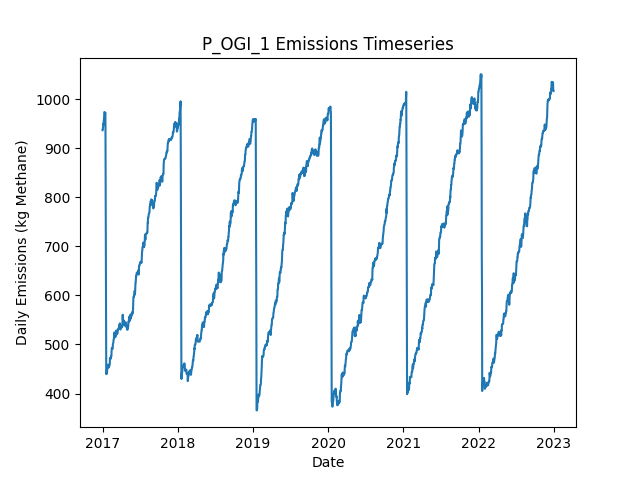

Data behind this chart, as committed beside it:
Date, Daily Emissions (Kg Methane), Daily Mitigable Emissions (Kg Methane), Daily Non-Mitigable Emissions (Kg Methan…, Daily Cost ($), Active Leaks, New Leaks, Leaks Repaired, Leaks Naturally Repaired, Leaks Tagged, Daily Repair Cost ($), Daily Natural Repair Cost ($), OGI Deployment Cost ($), OGI Sites flagged for Follow-Up, OGI Leaks tagged for repair, OGI Sites Visited, OGI Travel Time (Minutes), OGI Survey Time (Minutes)
2017-01-01, 936.6, 627.2, 309.3, 2876, 353, 355, 0, 1, 40, 0.00000, 200, 2876, , 40, 3, 180, 300
2017-01-02, 936.8, 627.4, 309.3, 2876, 354, 1, 0, 0, 54, 0.00000, 0.00000, 2876, , 54, 3, 180, 360
2017-01-03, 942.6, 633.3, 309.3, 2876, 354, 1, 0, 1, 36, 0.00000, 200, 2876, , 36, 3, 180, 300
2017-01-04, 945.3, 635.9, 309.3, 2876, 355, 1, 0, 0, 59, 0.00000, 0.00000, 2876, , 59, 3, 180, 360
2017-01-05, 950, 640.6, 309.3, 0.00000, 357, 2, 0, 0, 0, 0.00000, 0.00000, 0.00000, , 0, 0, 0, 0
2017-01-06, 948.2, 639.1, 309.1, 0.00000, 355, 0, 0, 1, 0, 0.00000, 200, 0.00000, , 0, 0, 0, 0
2017-01-07, 956.9, 647.8, 309.1, 0.00000, 357, 2, 0, 0, 0, 0.00000, 0.00000, 0.00000, , 0, 0, 0, 0
2017-01-08, 959.1, 650.5, 308.7, 0.00000, 357, 1, 0, 0, 0, 0.00000, 0.00000, 0.00000, , 0, 0, 0, 0
2017-01-09, 967.4, 658.7, 308.7, 0.00000, 358, 1, 0, 0, 0, 0.00000, 0.00000, 0.00000, , 0, 0, 0, 0
2017-01-10, 973.6, 656, 317.6, 0.00000, 358, 1, 0, 1, 0, 0.00000, 200, 0.00000, , 0, 0, 0, 0
2017-01-11, 973.4, 655.8, 317.6, 0.00000, 357, 0, 0, 1, 0, 0.00000, 200, 0.00000, , 0, 0, 0, 0
2017-01-12, 971.4, 655.8, 315.6, 0.00000, 356, 0, 0, 0, 0, 0.00000, 0.00000, 0.00000, , 0, 0, 0, 0
2017-01-13, 971.4, 655.8, 315.6, 0.00000, 356, 0, 0, 0, 0, 0.00000, 0.00000, 0.00000, , 0, 0, 0, 0
2017-01-14, 971.4, 655.8, 315.6, 0.00000, 356, 0, 0, 0, 0, 0.00000, 0.00000, 0.00000, , 0, 0, 0, 0
2017-01-15, 972.2, 658.5, 313.6, 0.00000, 356, 1, 0, 0, 0, 0.00000, 0.00000, 0.00000, , 0, 0, 0, 0
2017-01-16, 853.8, 542.1, 311.7, 7600, 317, 1, 38, 1, 0, 7600, 200, 0.00000, , 0, 0, 0, 0
2017-01-17, 707.8, 396.2, 311.7, 9400, 270, 0, 47, 0, 0, 9400, 0.00000, 0.00000, , 0, 0, 0, 0
2017-01-18, 625.6, 313.9, 311.7, 5400, 244, 1, 27, 0, 0, 5400, 0.00000, 0.00000, , 0, 0, 0, 0
2017-01-19, 439.5, 136.3, 303.2, 10000, 193, 1, 50, 1, 0, 10000, 200, 0.00000, , 0, 0, 0, 0
2017-01-20, 440.2, 139, 301.2, 0.00000, 193, 1, 0, 0, 0, 0.00000, 0.00000, 0.00000, , 0, 0, 0, 0
2017-01-21, 440.2, 139, 301.2, 0.00000, 193, 0, 0, 0, 0, 0.00000, 0.00000, 0.00000, , 0, 0, 0, 0
2017-01-22, 445.1, 143.9, 301.2, 0.00000, 196, 3, 0, 0, 0, 0.00000, 0.00000, 0.00000, , 0, 0, 0, 0
2017-01-23, 444.9, 143.7, 301.2, 0.00000, 195, 0, 0, 1, 0, 0.00000, 200, 0.00000, , 0, 0, 0, 0
2017-01-24, 450.9, 149.7, 301.2, 0.00000, 197, 2, 0, 0, 0, 0.00000, 0.00000, 0.00000, , 0, 0, 0, 0
2017-01-25, 451.6, 152.4, 299.2, 0.00000, 197, 1, 0, 0, 0, 0.00000, 0.00000, 0.00000, , 0, 0, 0, 0
2017-01-26, 452.1, 152.4, 299.7, 0.00000, 198, 1, 0, 0, 0, 0.00000, 0.00000, 0.00000, , 0, 0, 0, 0
2017-01-27, 456.5, 156.9, 299.7, 0.00000, 199, 1, 0, 0, 0, 0.00000, 0.00000, 0.00000, , 0, 0, 0, 0
2017-01-28, 456.3, 156.9, 299.5, 0.00000, 198, 0, 0, 0, 0, 0.00000, 0.00000, 0.00000, , 0, 0, 0, 0
2017-01-29, 456.1, 156.9, 299.2, 0.00000, 198, 1, 0, 0, 0, 0.00000, 0.00000, 0.00000, , 0, 0, 0, 0
2017-01-30, 459, 159.5, 299.5, 0.00000, 200, 2, 0, 0, 0, 0.00000, 0.00000, 0.00000, , 0, 0, 0, 0
2017-01-31, 453.4, 162.2, 291.2, 0.00000, 200, 1, 0, 0, 0, 0.00000, 0.00000, 0.00000, , 0, 0, 0, 0
2017-02-01, 453.4, 162.2, 291.2, 0.00000, 200, 0, 0, 0, 0, 0.00000, 0.00000, 0.00000, , 0, 0, 0, 0
2017-02-02, 456.1, 164.9, 291.2, 0.00000, 201, 1, 0, 0, 0, 0.00000, 0.00000, 0.00000, , 0, 0, 0, 0
2017-02-03, 456.1, 164.9, 291.2, 0.00000, 201, 0, 0, 0, 0, 0.00000, 0.00000, 0.00000, , 0, 0, 0, 0
2017-02-04, 457.7, 170.9, 286.8, 0.00000, 199, 1, 0, 0, 0, 0.00000, 0.00000, 0.00000, , 0, 0, 0, 0
2017-02-05, 459.7, 170.9, 288.8, 0.00000, 200, 1, 0, 0, 0, 0.00000, 0.00000, 0.00000, , 0, 0, 0, 0
2017-02-06, 472.2, 175.2, 297, 0.00000, 201, 2, 0, 1, 0, 0.00000, 200, 0.00000, , 0, 0, 0, 0
2017-02-07, 472.2, 175.2, 297, 0.00000, 201, 0, 0, 0, 0, 0.00000, 0.00000, 0.00000, , 0, 0, 0, 0
2017-02-08, 471.1, 173.6, 297.5, 0.00000, 202, 2, 0, 1, 0, 0.00000, 200, 0.00000, , 0, 0, 0, 0
2017-02-09, 470.4, 173.6, 296.8, 0.00000, 201, 0, 0, 0, 0, 0.00000, 0.00000, 0.00000, , 0, 0, 0, 0
2017-02-10, 473.3, 176.5, 296.8, 0.00000, 203, 2, 0, 0, 0, 0.00000, 0.00000, 0.00000, , 0, 0, 0, 0
2017-02-11, 473.6, 176.7, 296.8, 0.00000, 204, 1, 0, 0, 0, 0.00000, 0.00000, 0.00000, , 0, 0, 0, 0
2017-02-12, 476.2, 179.4, 296.8, 0.00000, 205, 1, 0, 0, 0, 0.00000, 0.00000, 0.00000, , 0, 0, 0, 0
2017-02-13, 476.2, 179.4, 296.8, 0.00000, 205, 0, 0, 0, 0, 0.00000, 0.00000, 0.00000, , 0, 0, 0, 0
2017-02-14, 487.9, 184.8, 303.1, 0.00000, 207, 3, 0, 0, 0, 0.00000, 0.00000, 0.00000, , 0, 0, 0, 0
2017-02-15, 492.8, 189.3, 303.6, 0.00000, 209, 2, 0, 0, 0, 0.00000, 0.00000, 0.00000, , 0, 0, 0, 0
2017-02-16, 492.8, 189.3, 303.6, 0.00000, 209, 0, 0, 0, 0, 0.00000, 0.00000, 0.00000, , 0, 0, 0, 0
2017-02-17, 490.8, 189.3, 301.6, 0.00000, 208, 0, 0, 0, 0, 0.00000, 0.00000, 0.00000, , 0, 0, 0, 0
2017-02-18, 491.1, 189.3, 301.8, 0.00000, 209, 1, 0, 0, 0, 0.00000, 0.00000, 0.00000, , 0, 0, 0, 0
2017-02-19, 491.3, 189.5, 301.8, 0.00000, 210, 1, 0, 0, 0, 0.00000, 0.00000, 0.00000, , 0, 0, 0, 0
2017-02-20, 499.3, 181.2, 318.1, 0.00000, 210, 2, 0, 1, 0, 0.00000, 200, 0.00000, , 0, 0, 0, 0
2017-02-21, 501.1, 183, 318.1, 0.00000, 212, 2, 0, 0, 0, 0.00000, 0.00000, 0.00000, , 0, 0, 0, 0
2017-02-22, 503.4, 185.2, 318.1, 0.00000, 215, 3, 0, 0, 0, 0.00000, 0.00000, 0.00000, , 0, 0, 0, 0
2017-02-23, 506, 187.9, 318.1, 0.00000, 216, 1, 0, 0, 0, 0.00000, 0.00000, 0.00000, , 0, 0, 0, 0
2017-02-24, 510.5, 192.4, 318.1, 0.00000, 217, 1, 0, 0, 0, 0.00000, 0.00000, 0.00000, , 0, 0, 0, 0
2017-02-25, 511.2, 192.4, 318.8, 0.00000, 218, 1, 0, 0, 0, 0.00000, 0.00000, 0.00000, , 0, 0, 0, 0
2017-02-26, 519.4, 200.7, 318.8, 0.00000, 219, 1, 0, 0, 0, 0.00000, 0.00000, 0.00000, , 0, 0, 0, 0
2017-02-27, 521.4, 200.9, 320.5, 0.00000, 220, 2, 0, 0, 0, 0.00000, 0.00000, 0.00000, , 0, 0, 0, 0
2017-02-28, 524.5, 203.6, 321, 0.00000, 222, 2, 0, 0, 0, 0.00000, 0.00000, 0.00000, , 0, 0, 0, 0
2017-03-01, 516.5, 195.5, 321, 0.00000, 222, 1, 0, 1, 0, 0.00000, 200, 0.00000, , 0, 0, 0, 0
... 2,131 more rows
